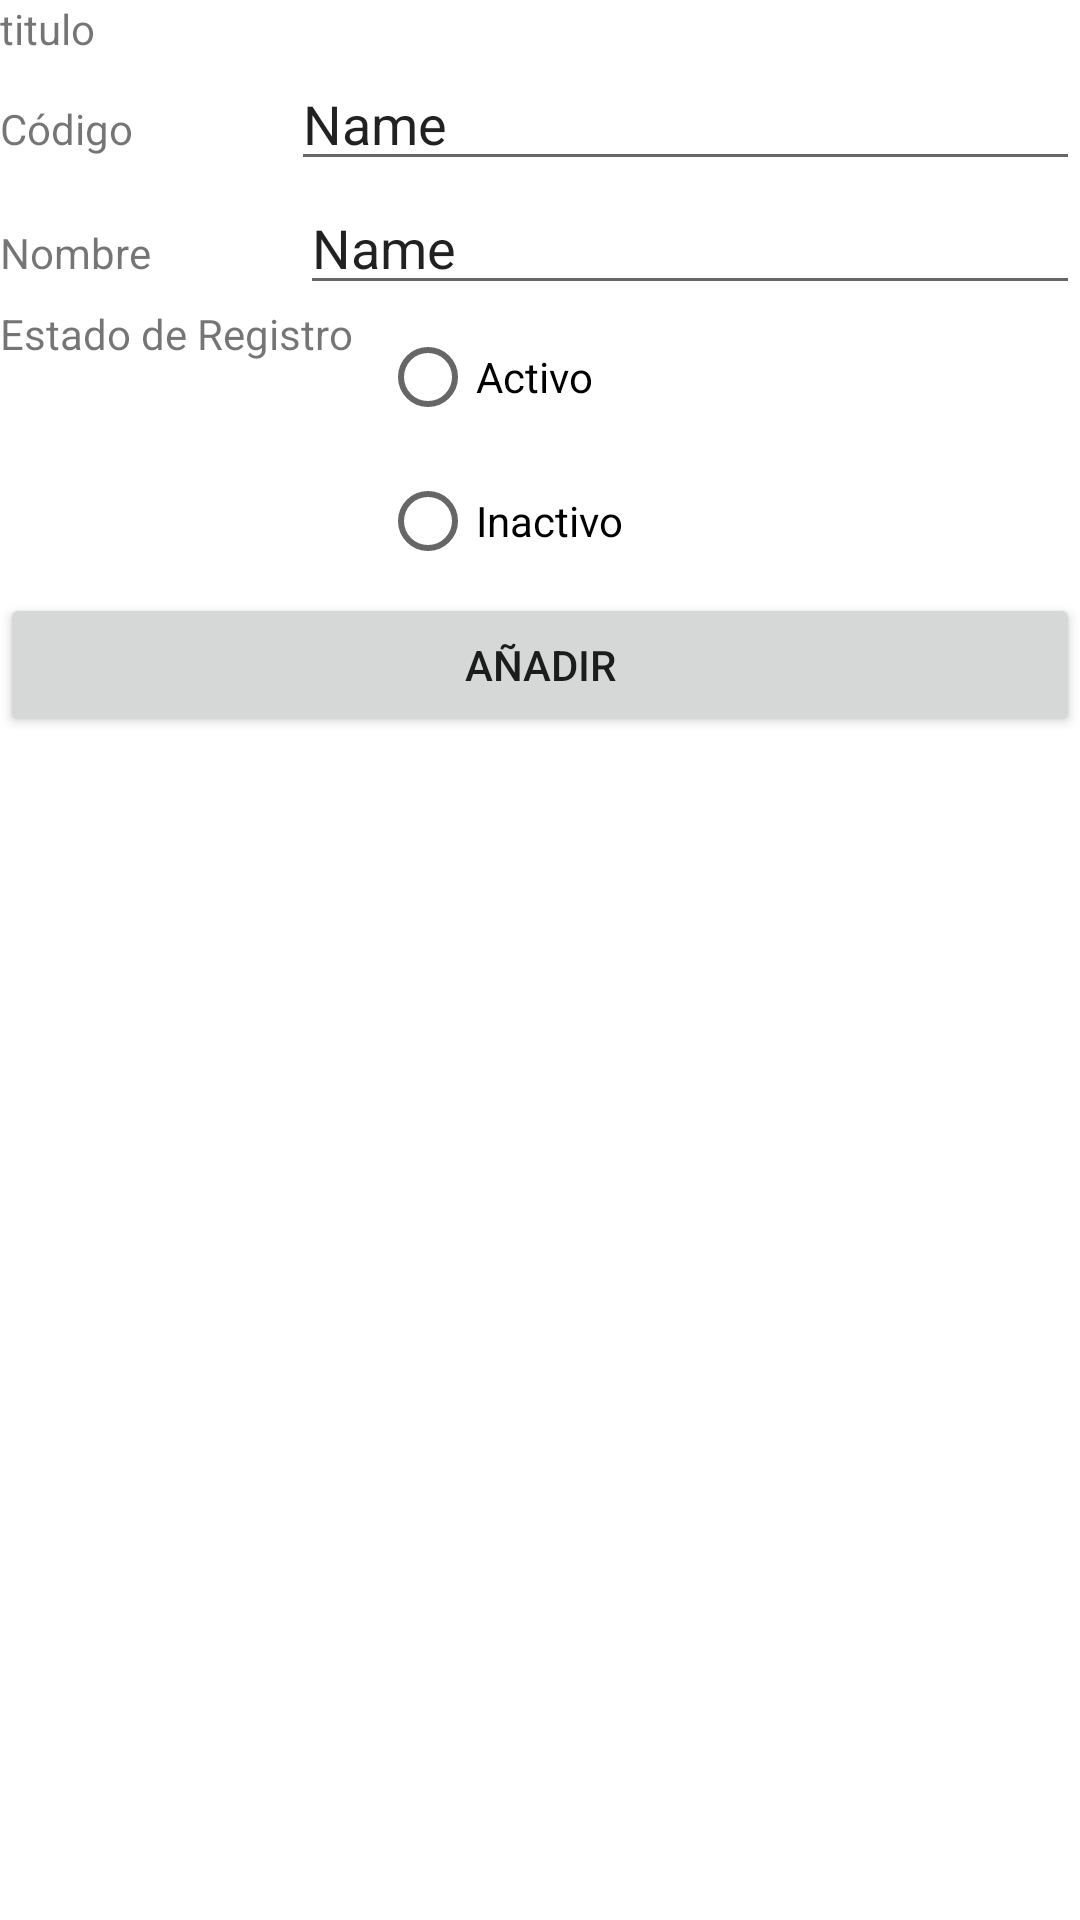

Reconstruct the res/layout file that produces this screen, plus the resources it refers to.
<!-- AndroidManifest.xml: application theme Theme.AppMaestroPublicidadNE -->
<!-- res/layout/activity_aniadir.xml -->
<?xml version="1.0" encoding="utf-8"?>
<androidx.constraintlayout.widget.ConstraintLayout xmlns:android="http://schemas.android.com/apk/res/android"
    xmlns:app="http://schemas.android.com/apk/res-auto"
    xmlns:tools="http://schemas.android.com/tools"
    android:layout_width="match_parent"
    android:layout_height="match_parent"
    tools:context=".Aniadir">
    <LinearLayout
        android:layout_width="0dp"
        android:layout_height="0dp"
        android:orientation="vertical"
        app:layout_constraintBottom_toBottomOf="parent"
        app:layout_constraintEnd_toEndOf="parent"
        app:layout_constraintStart_toStartOf="parent"
        app:layout_constraintTop_toTopOf="parent">

        <TextView
            android:id="@+id/textView9"
            android:layout_width="match_parent"
            android:layout_height="wrap_content"
            android:text="titulo" />

        <LinearLayout
            android:layout_width="match_parent"
            android:layout_height="wrap_content"
            android:orientation="horizontal">

            <TextView
                android:id="@+id/textView11"
                android:layout_width="wrap_content"
                android:layout_height="wrap_content"
                android:layout_weight="1"
                android:text="Código" />

            <EditText
                android:id="@+id/editTextTextPersonName3"
                android:layout_width="wrap_content"
                android:layout_height="wrap_content"
                android:layout_weight="1"
                android:ems="10"
                android:inputType="textPersonName"
                android:text="Name" />
        </LinearLayout>

        <LinearLayout
            android:layout_width="match_parent"
            android:layout_height="wrap_content"
            android:orientation="horizontal">

            <TextView
                android:id="@+id/textView10"
                android:layout_width="wrap_content"
                android:layout_height="wrap_content"
                android:layout_weight="1"
                android:text="Nombre" />

            <EditText
                android:id="@+id/editTextTextPersonName2"
                android:layout_width="wrap_content"
                android:layout_height="wrap_content"
                android:layout_weight="1"
                android:ems="10"
                android:inputType="textPersonName"
                android:text="Name" />
        </LinearLayout>

        <LinearLayout
            android:layout_width="match_parent"
            android:layout_height="wrap_content"
            android:orientation="horizontal">

            <TextView
                android:id="@+id/textView12"
                android:layout_width="253dp"
                android:layout_height="wrap_content"
                android:layout_weight="1"
                android:text="Estado de Registro" />

            <RadioGroup
                android:layout_width="match_parent"
                android:layout_height="wrap_content"
                android:layout_weight="1">

                <RadioButton
                    android:id="@+id/radioButton"
                    android:layout_width="match_parent"
                    android:layout_height="wrap_content"
                    android:text="Activo" />

                <RadioButton
                    android:id="@+id/radioButton2"
                    android:layout_width="match_parent"
                    android:layout_height="wrap_content"
                    android:text="Inactivo" />

            </RadioGroup>
        </LinearLayout>

        <Button
            android:id="@+id/aniadir"
            android:layout_width="match_parent"
            android:layout_height="wrap_content"
            android:text="Añadir" />

    </LinearLayout>
</androidx.constraintlayout.widget.ConstraintLayout>
<!-- resources referenced by this layout -->
<resources>
  <style name="Theme.AppMaestroPublicidadNE" parent="Theme.MaterialComponents.Light.NoActionBar">
          
          <item name="colorPrimary">@color/purple_500</item>
          <item name="colorPrimaryVariant">@color/purple_700</item>
          <item name="colorOnPrimary">@color/white</item>
          
          <item name="colorSecondary">@color/teal_200</item>
          <item name="colorSecondaryVariant">@color/teal_700</item>
          <item name="colorOnSecondary">@color/black</item>
          
          <item name="android:statusBarColor">?attr/colorPrimaryVariant</item>
          
      </style>
  <!-- not gathered from this repository: default colours our renderer supplied (Android Studio template values) -->
  <color name="purple_500">#FF6200EE</color>
  <color name="purple_700">#FF3700B3</color>
  <color name="teal_200">#FF03DAC5</color>
  <color name="teal_700">#FF018786</color>
  <color name="black">#FF000000</color>
  <color name="white">#FFFFFFFF</color>
</resources>
